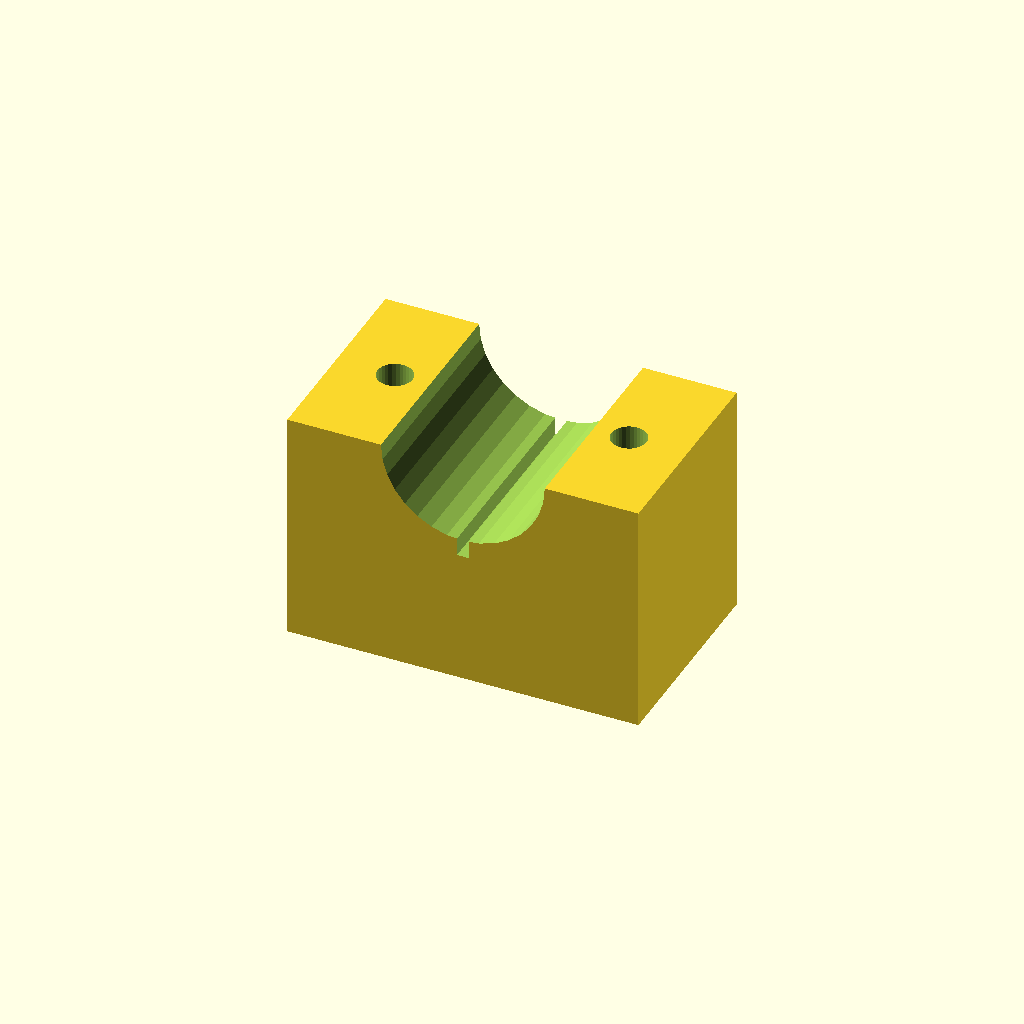
Cell 1: rendered with the file's own defaults.
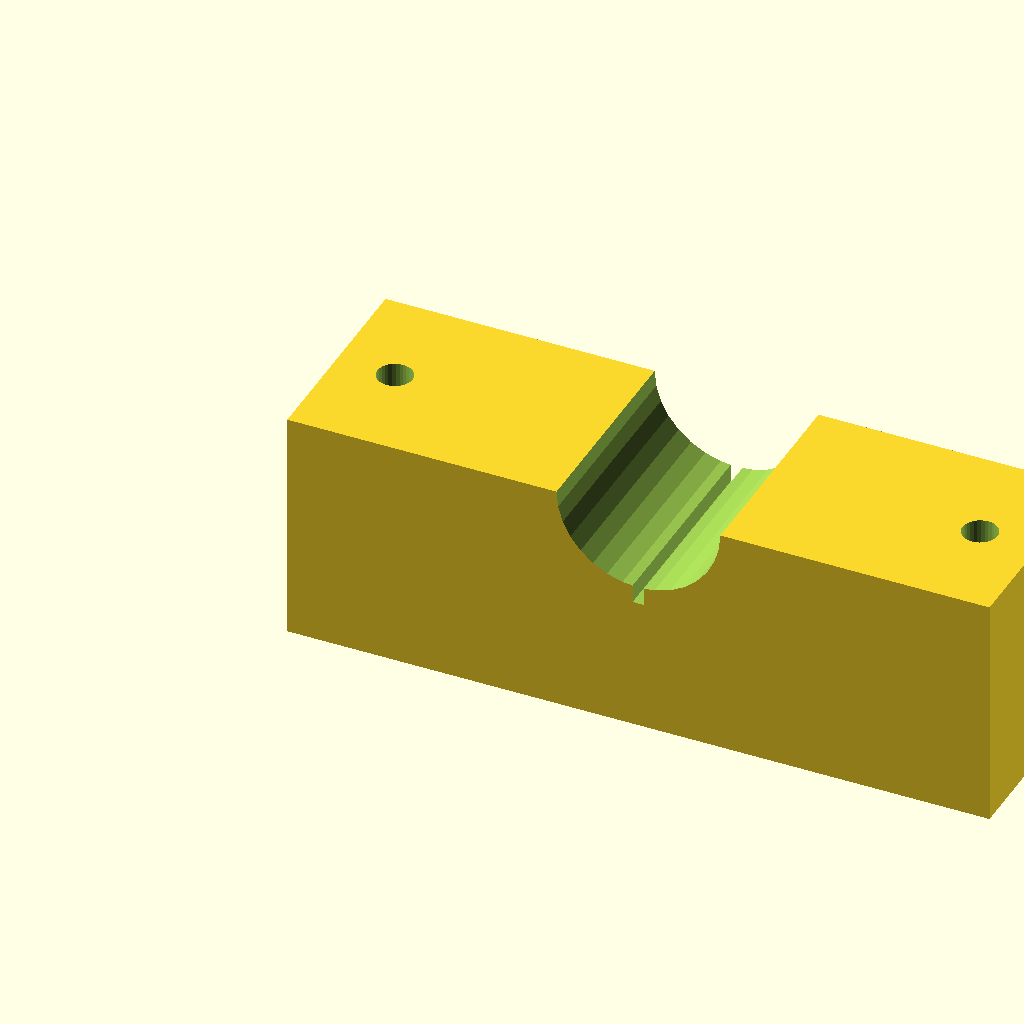
Cell 2: the same model with blk_l = 120.
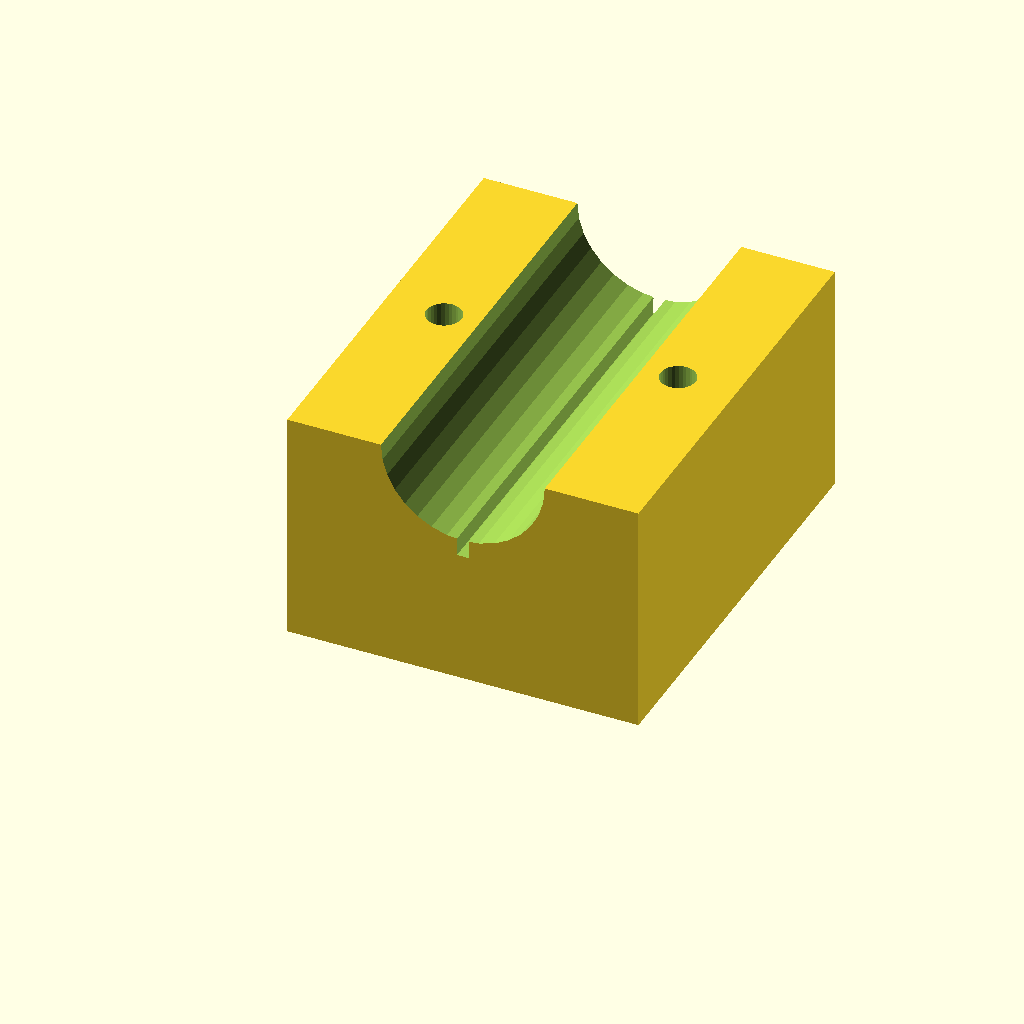
Cell 3: the same model with blk_w = 72.
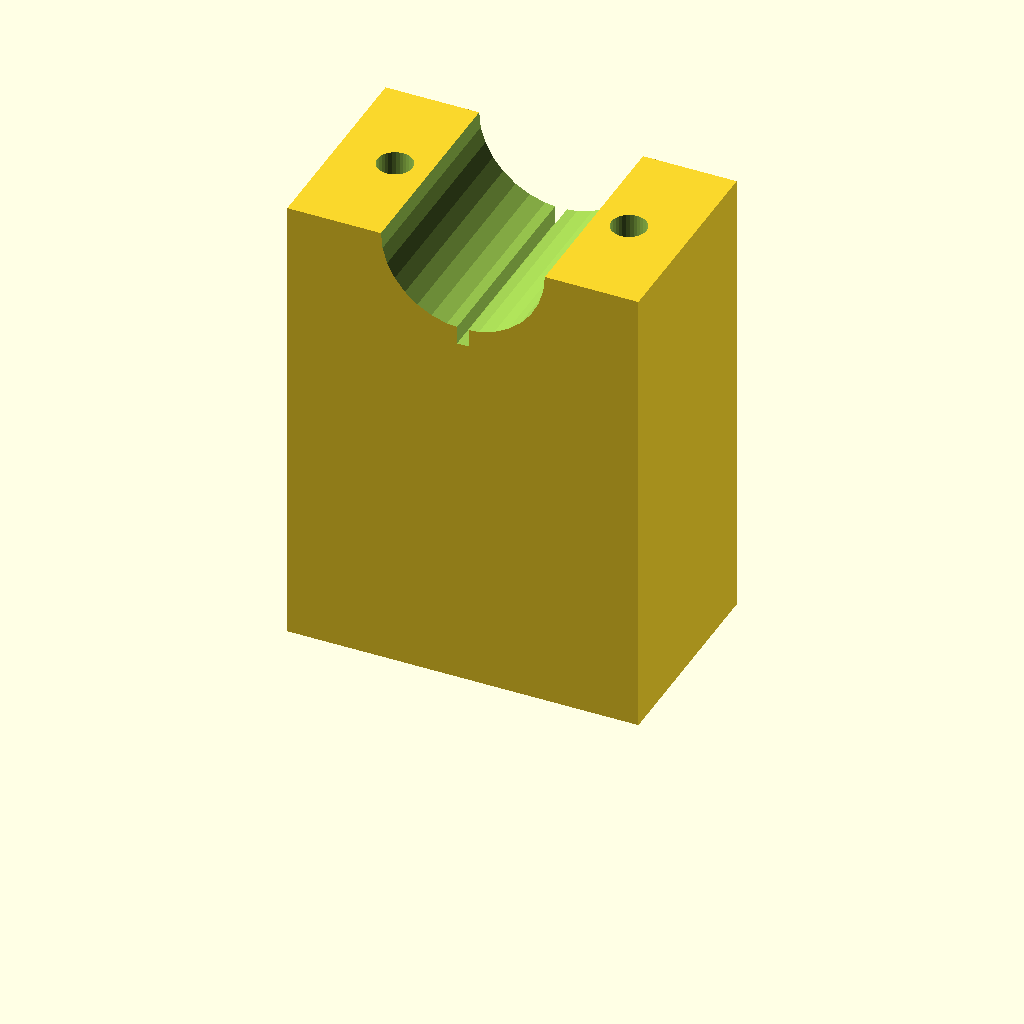
Cell 4 — blk_h set to 80, the other parameters unchanged.
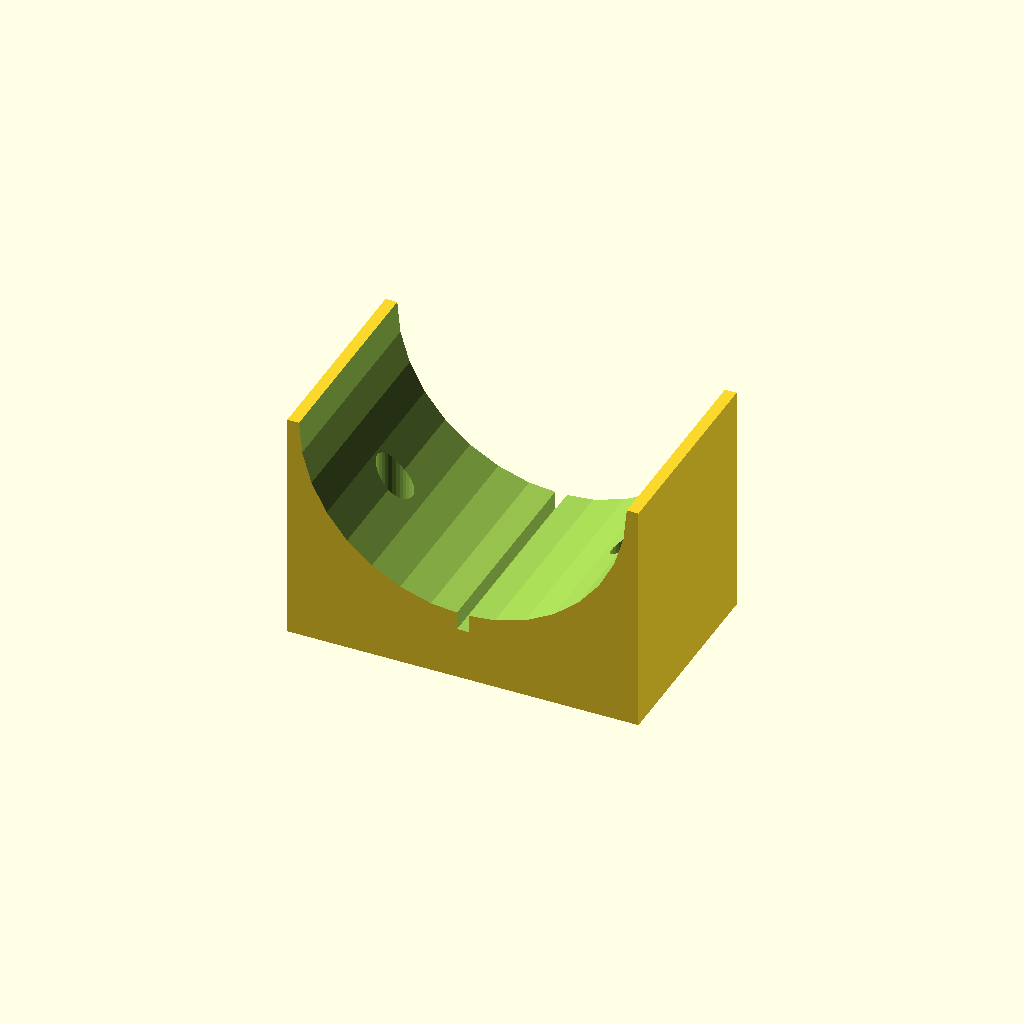
Cell 5: clamp_r = 28 (everything else at default).
One fixed orthographic camera (rotation 55°, 0°, 25°; colour scheme Cornfield) for every cell.
Source of the model, optional_data/data/solid3/saddleclamp/part_0167.scad:
$fn = 32;

// ----------------------------------------------------------------------
// Saddle clamp: split shaft clamp
// ----------------------------------------------------------------------

// --- parameters (mm) ---
blk_l = 60;               // block length, X
blk_w = 36;               // block width, Y
blk_h = 40;               // block height
clamp_r = 14;             // shaft groove radius
hole_r = 3;               // bolt hole radius
hole_m = 10;              // bolt hole margin from the ends
saw_w = 2;                // saw kerf width

saw_depth = clamp_r + 3;  // saw kerf depth

difference() {
  cube([blk_l, blk_w, blk_h]);
  translate([blk_l / 2, -1, blk_h])
    rotate([-90, 0, 0])
      cylinder(h = blk_w + 2, r = clamp_r);
  for (sx = [0, 1])
    translate([sx ? blk_l - hole_m : hole_m, blk_w / 2, -1])
      cylinder(r = hole_r, h = blk_h + 2);
  translate([blk_l / 2 - saw_w / 2, -1, blk_h - saw_depth])
    cube([saw_w, blk_w + 2, saw_depth + 1]);
}
Parameter table extracted from the source (name, type, default, range or options):
blk_l: number, default 60
blk_w: number, default 36
blk_h: number, default 40
clamp_r: number, default 14
hole_r: number, default 3
hole_m: number, default 10
saw_w: number, default 2
